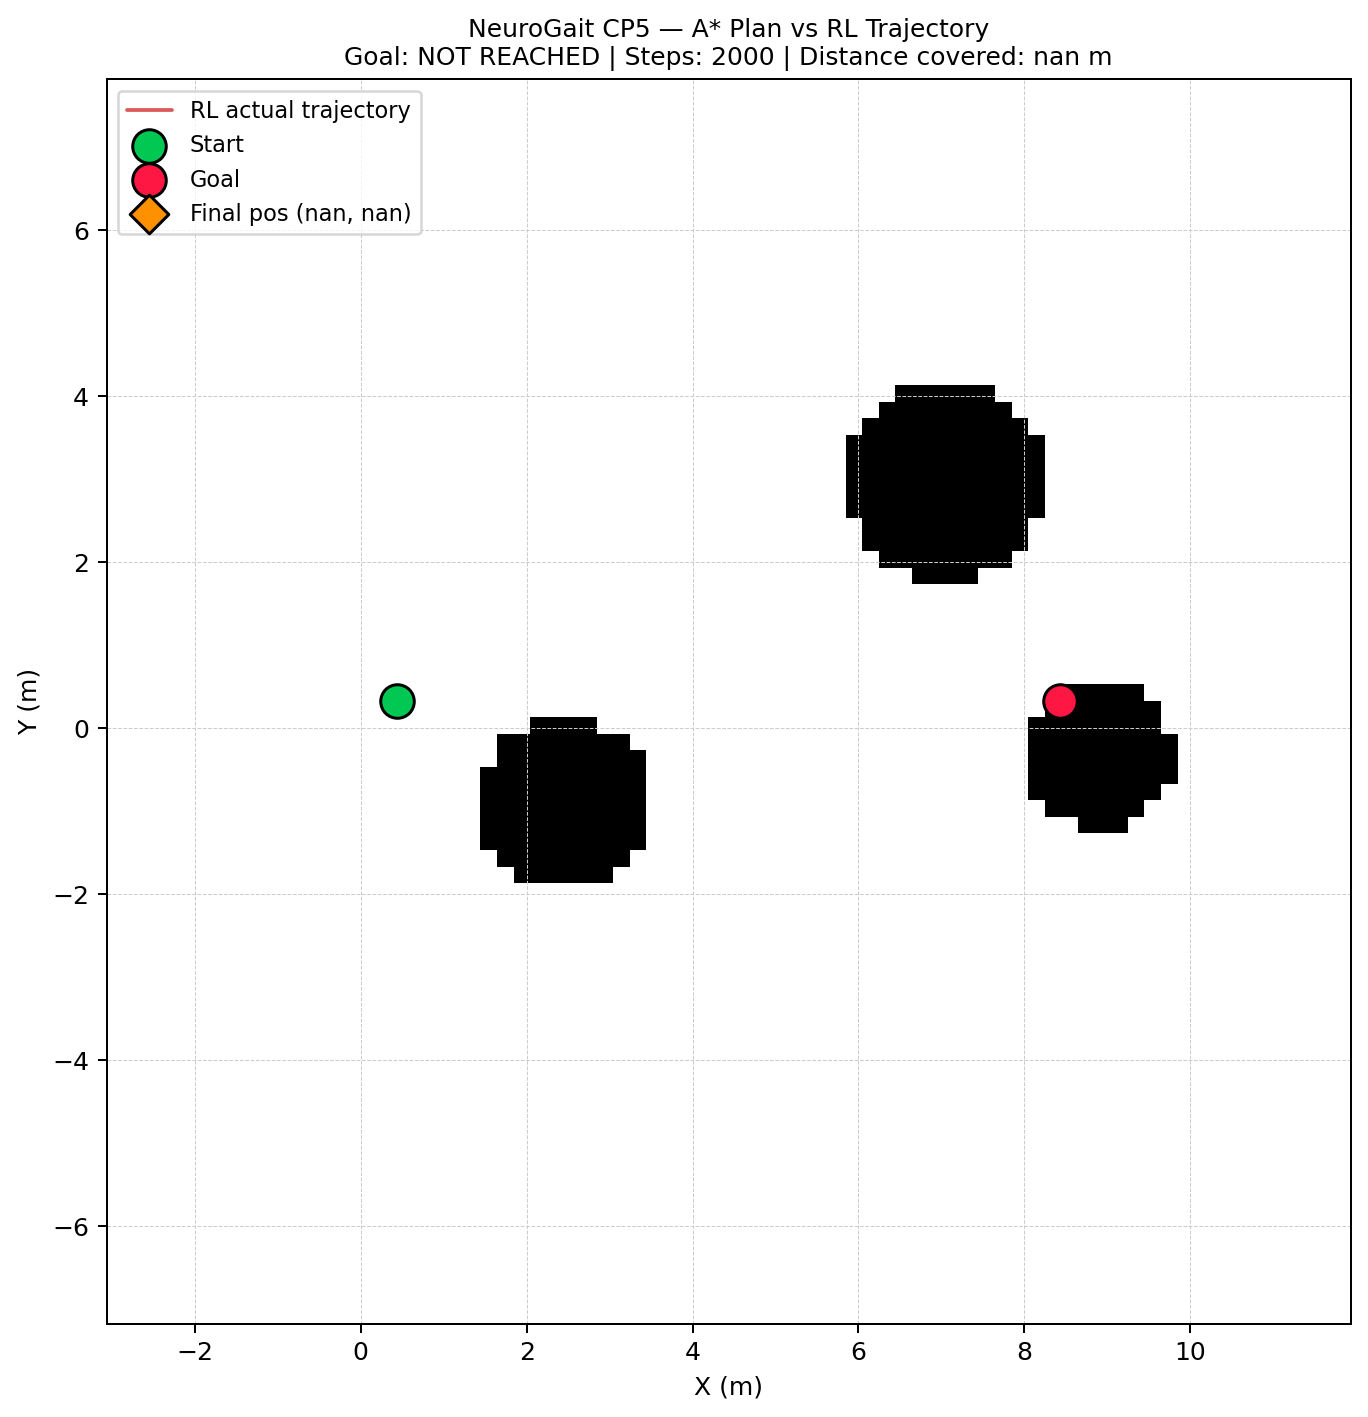

Data behind this chart, as committed beside it:
x, y
nan, nan
nan, nan
nan, nan
nan, nan
nan, nan
nan, nan
nan, nan
nan, nan
nan, nan
nan, nan
nan, nan
nan, nan
nan, nan
nan, nan
nan, nan
nan, nan
nan, nan
nan, nan
nan, nan
nan, nan
nan, nan
nan, nan
nan, nan
nan, nan
nan, nan
nan, nan
nan, nan
nan, nan
nan, nan
nan, nan
nan, nan
nan, nan
nan, nan
nan, nan
nan, nan
nan, nan
nan, nan
nan, nan
nan, nan
nan, nan
nan, nan
nan, nan
nan, nan
nan, nan
nan, nan
nan, nan
nan, nan
nan, nan
nan, nan
nan, nan
nan, nan
nan, nan
nan, nan
nan, nan
nan, nan
nan, nan
nan, nan
nan, nan
nan, nan
nan, nan
... 1,940 more rows
